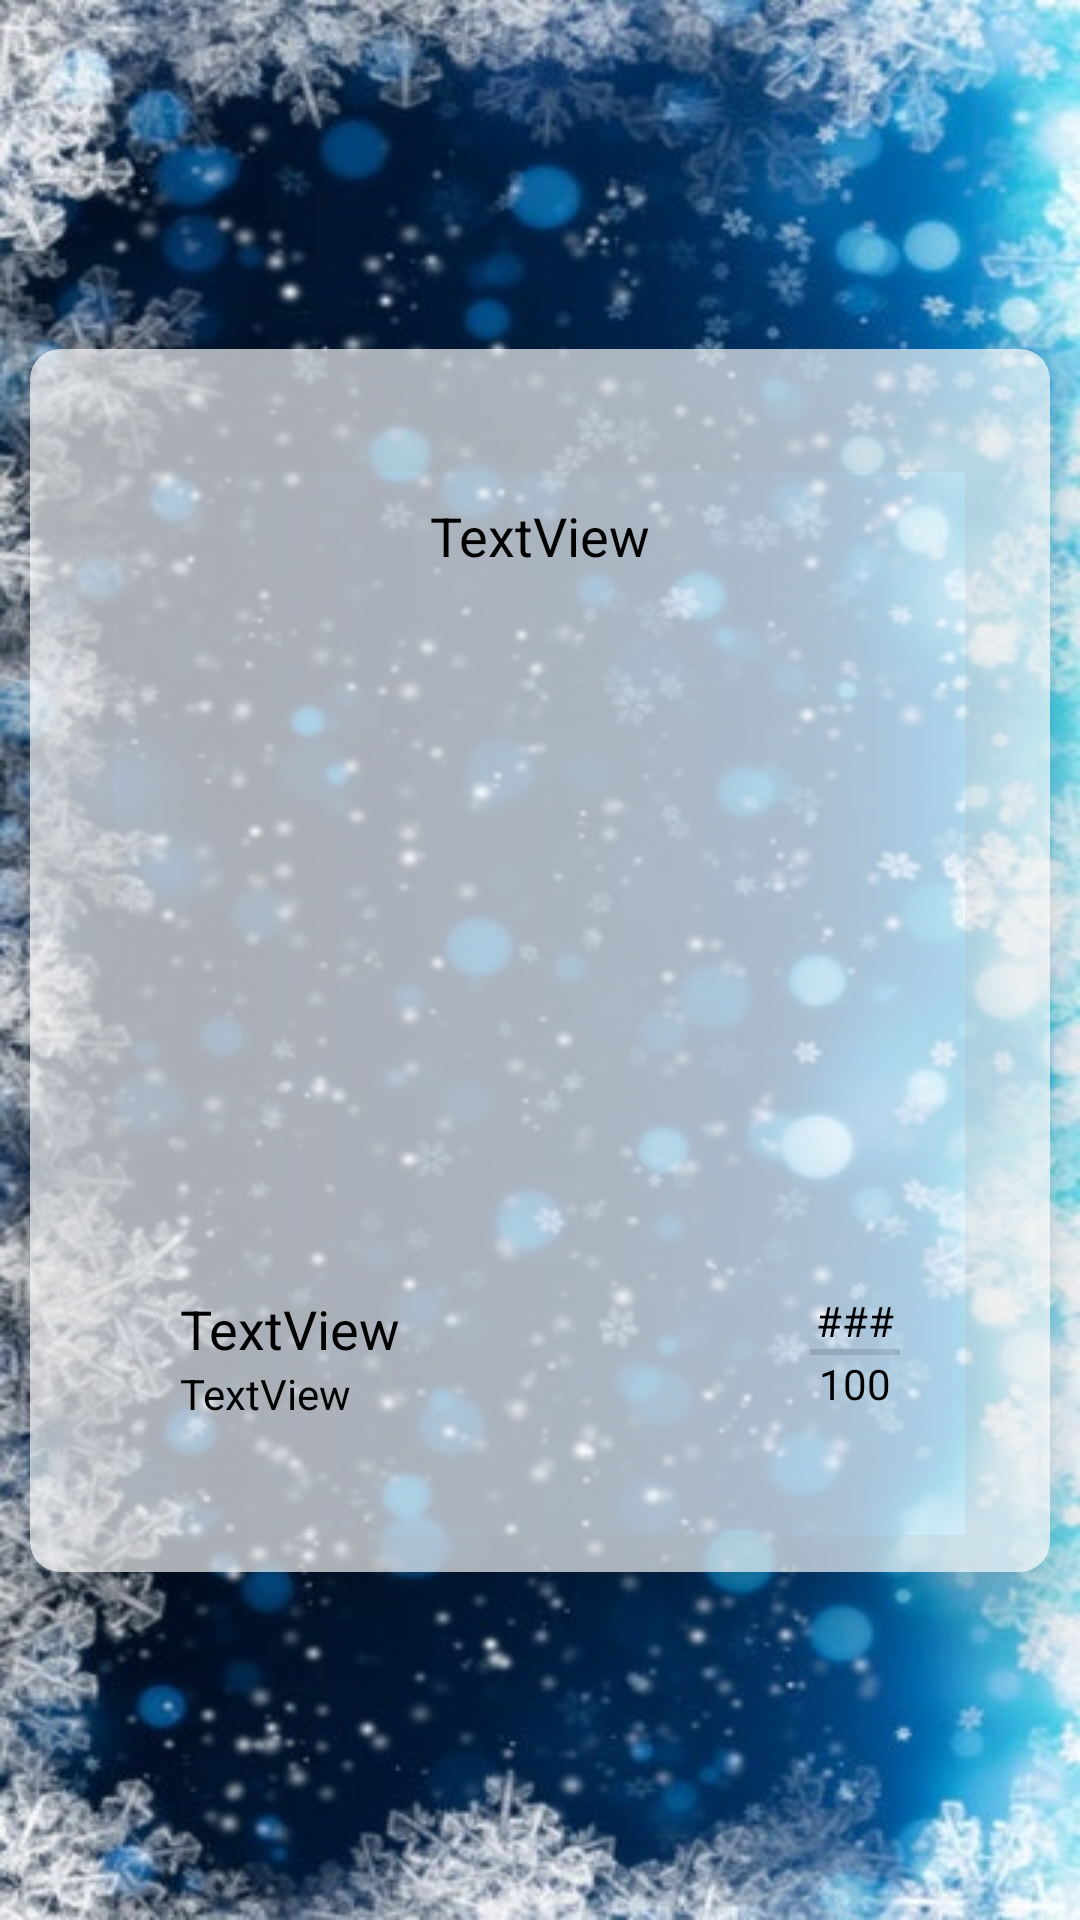

Write the Android layout XML for this screen, with the resource values it uses.
<!-- AndroidManifest.xml: application theme Theme.SpotifyWrapped -->
<!-- res/layout/holiday_recommendations.xml -->
<?xml version="1.0" encoding="utf-8"?>
<layout xmlns:tools="http://schemas.android.com/tools"
    xmlns:android="http://schemas.android.com/apk/res/android"
    xmlns:app="http://schemas.android.com/apk/res-auto">
    <data>  </data>

    <androidx.constraintlayout.widget.ConstraintLayout
        android:layout_width="match_parent"
        android:layout_height="match_parent"
        android:background="@drawable/holidayback">

        <androidx.cardview.widget.CardView
            android:layout_width="wrap_content"
            android:layout_height="wrap_content"
            app:cardBackgroundColor="#aaffffff"
            app:cardCornerRadius="10dp"
            app:cardElevation="20dp"
            app:contentPadding="50dp"
            app:layout_constraintBottom_toBottomOf="parent"
            app:layout_constraintEnd_toEndOf="parent"
            app:layout_constraintStart_toStartOf="parent"
            app:layout_constraintTop_toTopOf="parent">

            <LinearLayout
                android:layout_width="wrap_content"
                android:layout_height="wrap_content"
                android:orientation="vertical">

                <TextView
                    android:id="@+id/albumTitle_textView"
                    android:layout_width="match_parent"
                    android:layout_height="wrap_content"
                    android:text="TextView"
                    android:textAlignment="center"
                    android:textAppearance="@style/TextAppearance.AppCompat.Medium"
                    android:textColor="@color/black" />

                <ImageView
                    android:id="@+id/albumCover_imageView"
                    android:layout_width="240dp"
                    android:layout_height="240dp" />

                <LinearLayout
                    android:layout_width="match_parent"
                    android:layout_height="match_parent"
                    android:orientation="horizontal">

                    <LinearLayout
                        android:layout_width="wrap_content"
                        android:layout_height="match_parent"
                        android:layout_weight="1"
                        android:orientation="vertical">

                        <TextView
                            android:id="@+id/songTitle_textView"
                            android:layout_width="match_parent"
                            android:layout_height="wrap_content"
                            android:text="TextView"
                            android:textAppearance="@style/TextAppearance.AppCompat.Medium"
                            android:textColor="@color/black" />

                        <TextView
                            android:id="@+id/artist_textView"
                            android:layout_width="match_parent"
                            android:layout_height="wrap_content"
                            android:text="TextView"
                            android:textAppearance="@style/TextAppearance.AppCompat.Small"
                            android:textColor="@color/black" />
                    </LinearLayout>

                    <LinearLayout
                        android:layout_width="wrap_content"
                        android:layout_height="match_parent"
                        android:orientation="vertical"
                        android:paddingStart="5dp">

                        <TextView
                            android:id="@+id/popularity_textView"
                            android:layout_width="match_parent"
                            android:layout_height="wrap_content"
                            android:text="###"
                            android:textAlignment="center"
                            android:textColor="@color/black" />

                        <View
                            android:id="@+id/divider"
                            android:layout_width="30dp"
                            android:layout_height="2dp"
                            android:background="?android:attr/listDivider" />

                        <TextView
                            android:id="@+id/textView8"
                            android:layout_width="match_parent"
                            android:layout_height="wrap_content"
                            android:text="100"
                            android:textAlignment="center"
                            android:textColor="@color/black" />
                    </LinearLayout>

                </LinearLayout>

            </LinearLayout>
        </androidx.cardview.widget.CardView>

    </androidx.constraintlayout.widget.ConstraintLayout>
</layout>
<!-- resources referenced by this layout -->
<resources>
  <color name="black">#FF000000</color>
  <!-- drawable holidayback: jpg bitmap (drawable, 107897 bytes) -->
  <style name="Theme.SpotifyWrapped" parent="Base.Theme.SpotifyWrapped" />
  <style name="Base.Theme.SpotifyWrapped" parent="Theme.MaterialComponents.DayNight.DarkActionBar">
          
          
      </style>
</resources>
